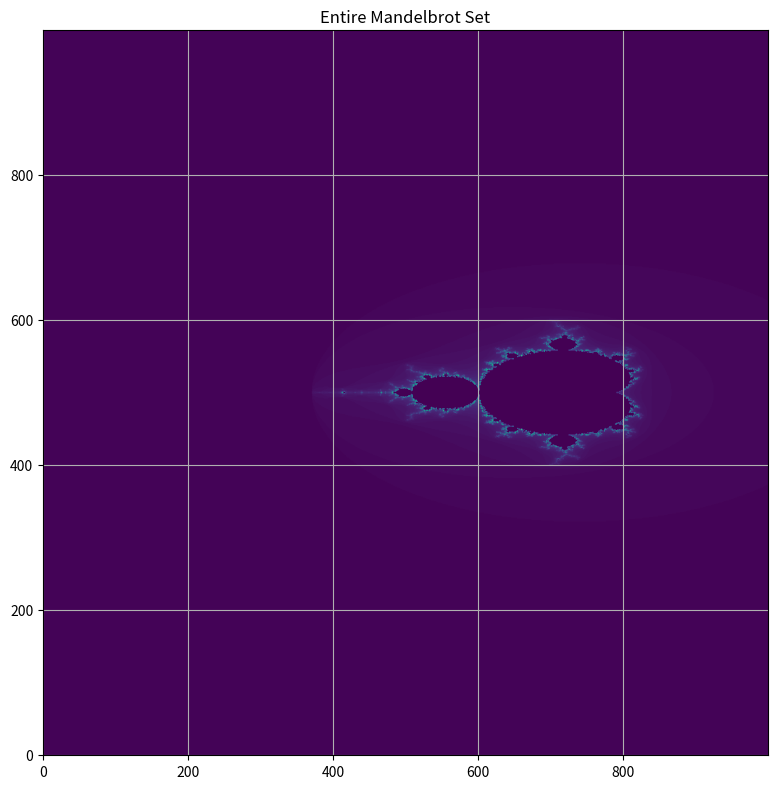

This figure's Python source:
import numpy as np
import matplotlib.pyplot as plt

"""
Mandelbrot Diagram

@autor:     Dario Hug
@date:      08.10.2024

Assignment: 
Draw some Julia sets with various constants c (you can start with the Mandelbrot set as it was escained in the lecture and the exercise class)! 
z0 = c gives you the Mandelbrot.

Method: 
Create a grid of complex numbers within a specified range. For each number, iterate the mathematical formula to check if the value escapes to infinity 
by exceeding a certain threshold (== 2 per default). The number of iterations before an escape is recorded and used to create a color map, which reveals 
the intricate patterns of the Mandelbrot set. The final output includes an image of the entire set, along with two zoomed-in sections that highlight 
more detailed structures within the fractal.
"""


def fractal(x_min, x_max, y_min, y_max, detail, max_iteration, func):
  a = np.linspace(x_min, x_max,detail,dtype=np.float64)
  b = np.linspace(y_min, y_max, detail,dtype=np.float64)

  B = np.zeros((detail,detail))

  [x,y] = np.meshgrid(a,b)                                #to create the complex plane with the axes defined by a and b
  C = np.array(x+y*1j, np.complex128)
  Z = np.zeros(C.shape, np.complex128)                    #initial conditions (first iteration), Z has same dimension as C
  for n in np.arange(1,max_iteration +1):       
    Z = func(Z, C)                    
    escaped = np.where(np.abs(Z)>2)                          #finding escaped values (i.e. with an absolute value > 2)
    Z[escaped] = 0                                           #removing from iteration
    C[escaped] = 0                                           #removing from plane
    B[escaped] = n                                           #saving color value n
  
  B = B/np.max(np.max(B))
  return B

def mandelbrot_func(Z, C):
  return Z ** 2 + C

# def main(): 


#   detail = 1000                               #number of pixels in x and y direction
#   max_iteration = 120                         #maximum n for iterations (influences how detailed the structures are shown wehn zooming in)

#   # Main Plot
#   B1 = fractal(-2, 0.7, -1.4, 1.4 , detail, max_iteration, mandelbrot_func)

#   # Zoom 1
#   B2 = fractal(-0.25, 0, -1.0, -0.5, detail, max_iteration, mandelbrot_func)

#   # Zoom 2
#   B3 = fractal(-0.15, 0.15, -1.0, -0.5, detail, max_iteration, mandelbrot_func)

#   plt.figure(figsize=(18, 6))

#   plt.subplot(1, 3, 1)
#   plt.imshow(B1, extent=[-2, 0.7, -1.4, 1.4], origin='lower', interpolation='bilinear')
#   plt.title("Entire Mandelbrot Set")

#   plt.subplot(1, 3, 2)
#   plt.imshow(B2, extent=[-0.25, 0, -1.0, -0.5], origin='lower', interpolation='bilinear')
#   plt.title("Zoom 1")

#   plt.subplot(1, 3, 3)
#   plt.imshow(B3, extent=[-0.94, -0.9, -0.15, -0.1], origin='lower', interpolation='bilinear')
#   plt.title("Zoom 2")

#   plt.tight_layout()
#   plt.grid(True)
#   plt.show()

def main():
    detail = 1000  # number of pixels in x and y direction
    max_iteration = 120  # maximum n for iterations (influences how detailed the structures are shown when zooming in)

    # Generate the Mandelbrot set for the main plot
    B1 = fractal(-4, 1.4, -5.6, 5.6, detail, max_iteration, mandelbrot_func)

    # Plot the entire Mandelbrot set
    plt.figure(figsize=(8, 8))
    plt.imshow(B1, origin='lower', interpolation='bilinear')
    plt.title("Entire Mandelbrot Set")
    plt.tight_layout()
    plt.grid(True)
    plt.show()

if __name__ == "__main__":
  main() 
